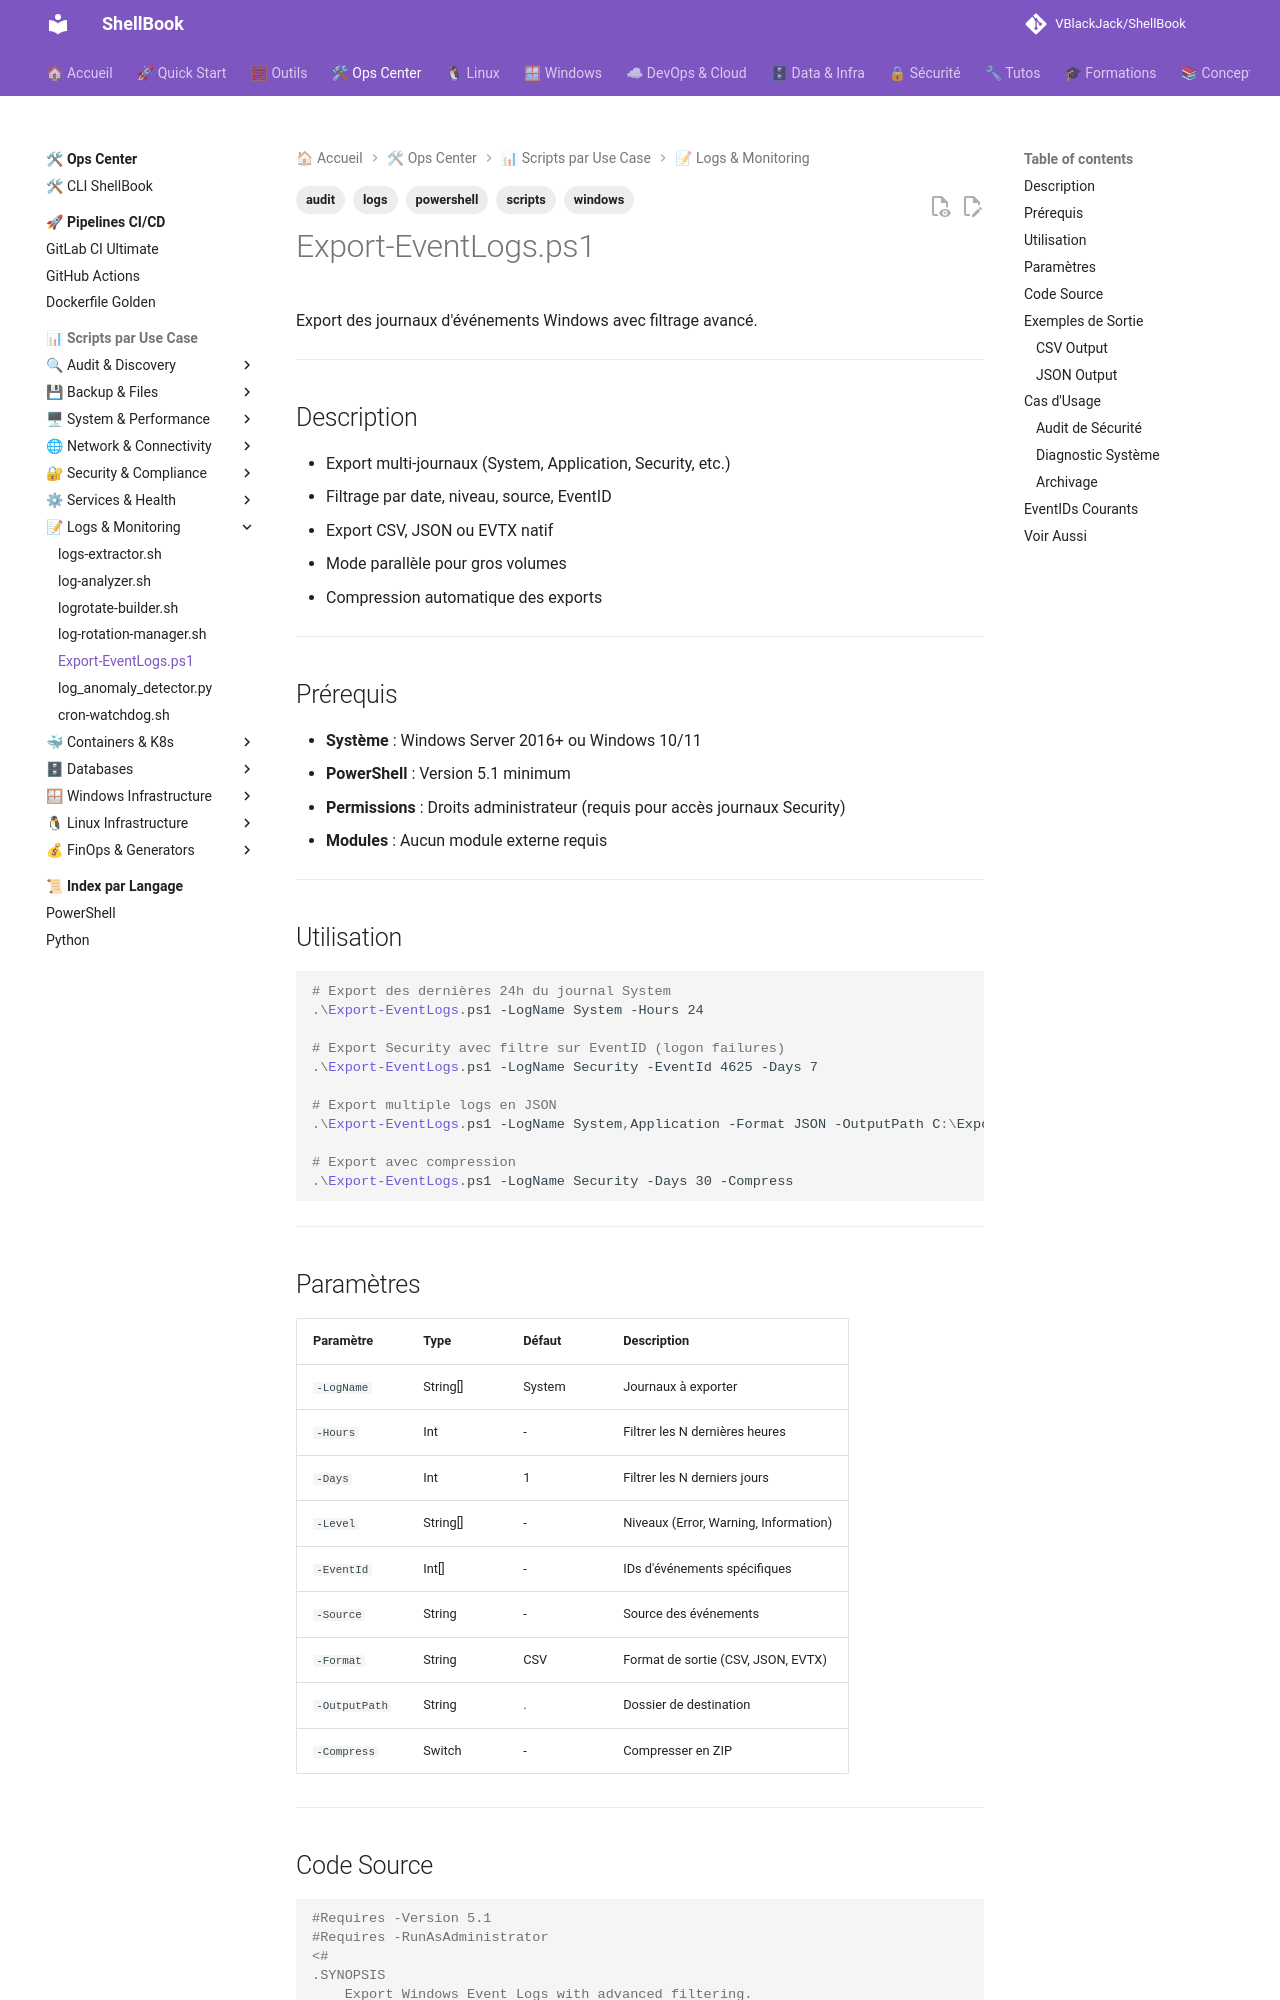

repository: VBlackJack/ShellBook · page: scripts/powershell/Export-EventLogs/index.html · generator: mkdocs

---
tags:
  - scripts
  - powershell
  - windows
  - logs
  - audit
---

# Export-EventLogs.ps1

Export des journaux d'événements Windows avec filtrage avancé.

---

## Description

- Export multi-journaux (System, Application, Security, etc.)
- Filtrage par date, niveau, source, EventID
- Export CSV, JSON ou EVTX natif
- Mode parallèle pour gros volumes
- Compression automatique des exports

---

## Prérequis

- **Système** : Windows Server 2016+ ou Windows 10/11
- **PowerShell** : Version 5.1 minimum
- **Permissions** : Droits administrateur (requis pour accès journaux Security)
- **Modules** : Aucun module externe requis

---

## Utilisation

```powershell
# Export des dernières 24h du journal System
.\Export-EventLogs.ps1 -LogName System -Hours 24

# Export Security avec filtre sur EventID (logon failures)
.\Export-EventLogs.ps1 -LogName Security -EventId 4625 -Days 7

# Export multiple logs en JSON
.\Export-EventLogs.ps1 -LogName System,Application -Format JSON -OutputPath C:\Exports

# Export avec compression
.\Export-EventLogs.ps1 -LogName Security -Days 30 -Compress
```

---

## Paramètres

| Paramètre | Type | Défaut | Description |
|-----------|------|--------|-------------|
| `-LogName` | String[] | System | Journaux à exporter |
| `-Hours` | Int | - | Filtrer les N dernières heures |
| `-Days` | Int | 1 | Filtrer les N derniers jours |
| `-Level` | String[] | - | Niveaux (Error, Warning, Information) |
| `-EventId` | Int[] | - | IDs d'événements spécifiques |
| `-Source` | String | - | Source des événements |
| `-Format` | String | CSV | Format de sortie (CSV, JSON, EVTX) |
| `-OutputPath` | String | . | Dossier de destination |
| `-Compress` | Switch | - | Compresser en ZIP |

---
